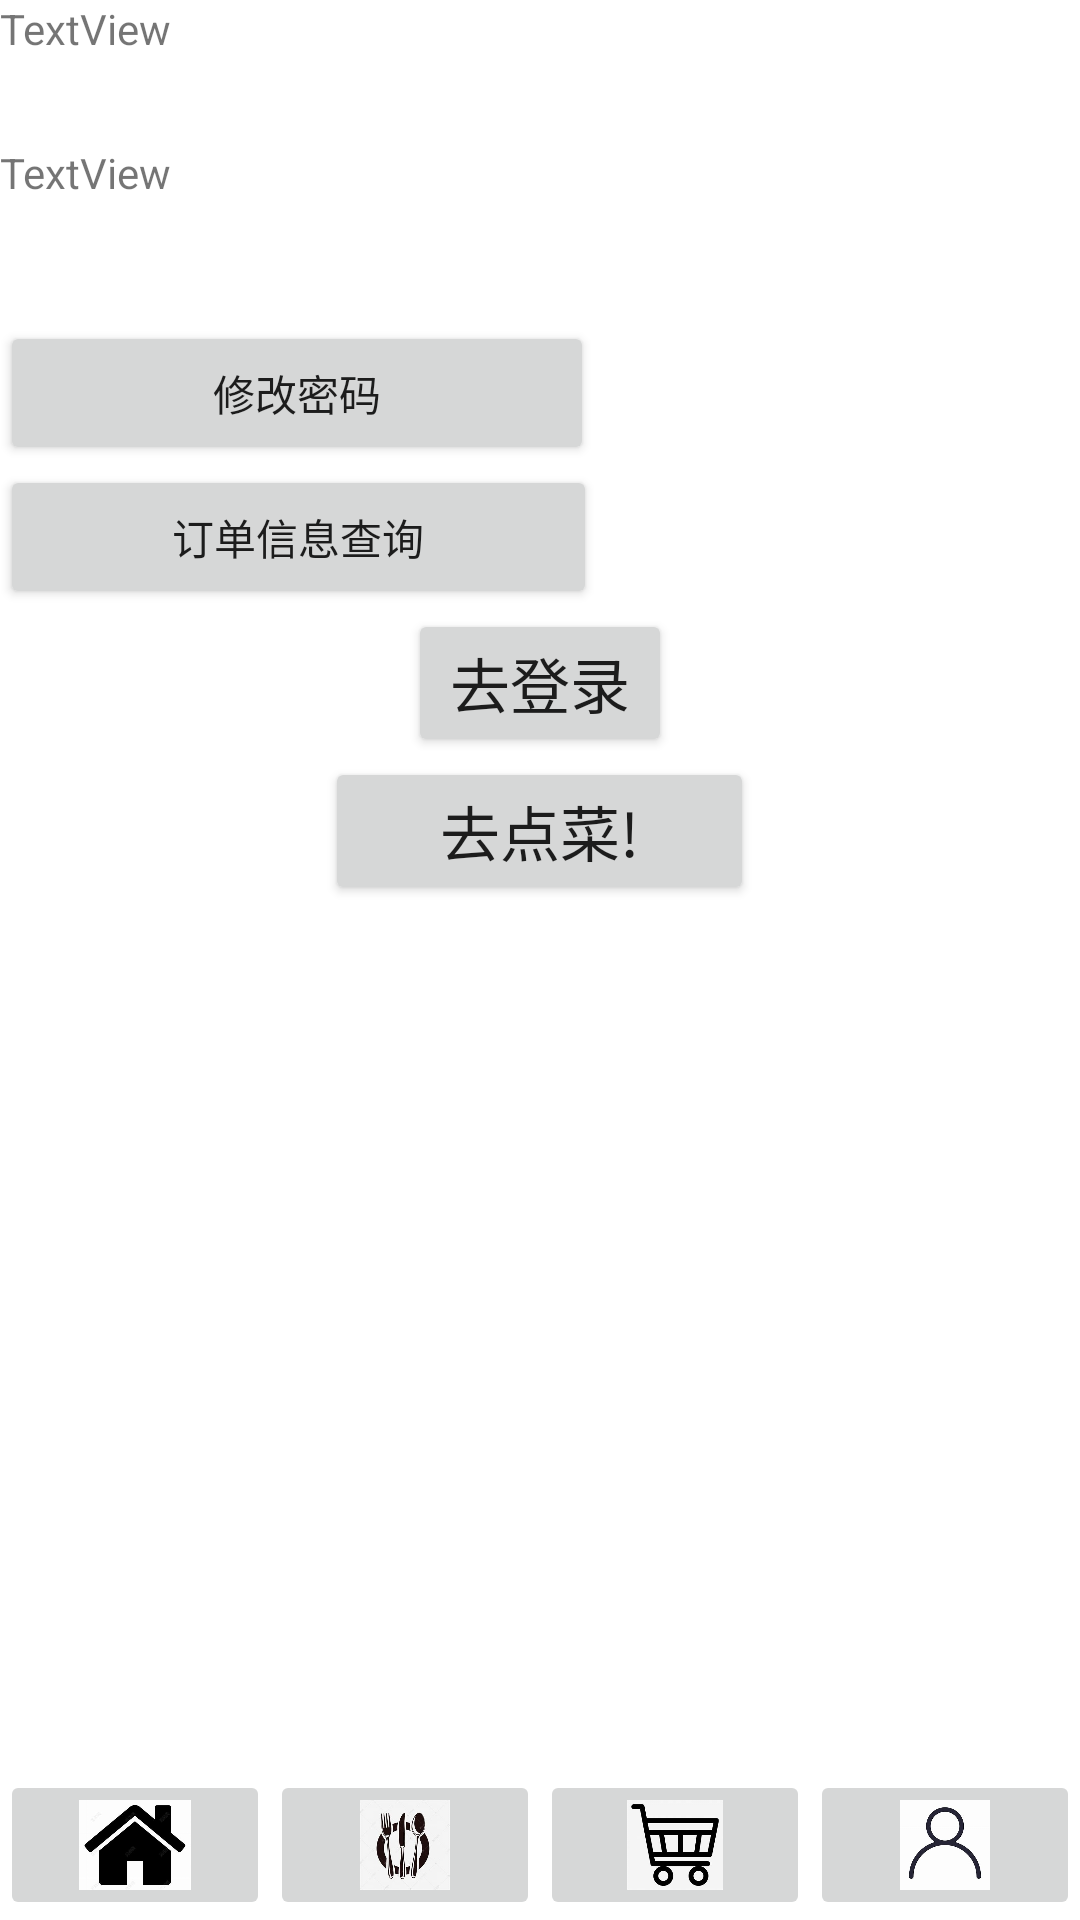

Write the Android layout XML for this screen, with the resource values it uses.
<!-- AndroidManifest.xml: application theme Theme.Homework03 -->
<!-- res/layout/activity_ibtninfo.xml -->
<?xml version="1.0" encoding="utf-8"?>
<RelativeLayout xmlns:android="http://schemas.android.com/apk/res/android"
    xmlns:app="http://schemas.android.com/apk/res-auto"
    xmlns:tools="http://schemas.android.com/tools"
    android:layout_width="match_parent"
    android:layout_height="match_parent">

    <LinearLayout
        android:layout_width="match_parent"
        android:layout_height="wrap_content"
        android:orientation="vertical">
    <TextView
        android:id="@+id/username"
        android:layout_width="match_parent"
        android:layout_height="48dp"
        android:text="TextView" />

    <TextView
        android:id="@+id/phoneNumber"
        android:layout_width="match_parent"
        android:layout_height="59dp"
        android:text="TextView" />

    <Button
        android:id="@+id/btnChangePassword"
        android:layout_width="198dp"
        android:layout_height="wrap_content"
        android:text="修改密码" />

    <Button
        android:id="@+id/btnCheck"
        android:layout_width="199dp"
        android:layout_height="wrap_content"
        android:text="订单信息查询" />


        <LinearLayout
            android:layout_width="match_parent"
            android:layout_height="wrap_content"
            android:gravity="center">

            <Button
                android:id="@+id/btnSubmit"
                android:layout_width="wrap_content"
                android:layout_height="wrap_content"
                android:text="去登录"
                android:textSize="20dp" />
        </LinearLayout>
        <LinearLayout
            android:layout_width="match_parent"
            android:layout_height="wrap_content"
            android:gravity="center">

            <Button
                android:id="@+id/btnOrder"
                android:layout_width="143dp"
                android:layout_height="wrap_content"
                android:text="去点菜!"
                android:textSize="20dp" />
        </LinearLayout>
    </LinearLayout>

    <LinearLayout
        android:layout_width="match_parent"
        android:layout_height="wrap_content"
        android:orientation="horizontal"
        android:layout_alignParentBottom="true">

        <ImageButton
            android:id="@+id/imageButtonhome"
            android:layout_width="0dp"
            android:layout_height="50dp"
            android:layout_weight="1"
            android:scaleType="fitCenter"
            app:srcCompat="@drawable/homeimage" />

        <ImageButton
            android:id="@+id/imageButtondiet"
            android:layout_width="0dp"
            android:layout_height="50dp"
            android:layout_weight="1"
            android:scaleType="fitCenter"
            app:srcCompat="@drawable/nqf" />

        <ImageButton
            android:id="@+id/imageButtonbasket"
            android:layout_width="0dp"
            android:layout_height="50dp"
            android:layout_weight="1"
            android:scaleType="fitCenter"
            app:srcCompat="@drawable/markimg" />

        <ImageButton
            android:id="@+id/imageButtoninfo"
            android:layout_width="0dp"
            android:layout_height="50dp"
            android:layout_weight="1"
            android:scaleType="fitCenter"
            app:srcCompat="@drawable/iimg" />

    </LinearLayout>
</RelativeLayout>
<!-- resources referenced by this layout -->
<resources>
  <!-- drawable homeimage: jpg bitmap (drawable, 9511 bytes) -->
  <!-- drawable iimg: jpg bitmap (drawable, 7387 bytes) -->
  <!-- drawable markimg: jpg bitmap (drawable, 9082 bytes) -->
  <!-- drawable nqf: jpg bitmap (drawable, 9659 bytes) -->
  <style name="Theme.Homework03" parent="Theme.MaterialComponents.DayNight.DarkActionBar">
          
          <item name="colorPrimary">@color/purple_500</item>
          <item name="colorPrimaryVariant">@color/purple_700</item>
          <item name="colorOnPrimary">@color/white</item>
          
          <item name="colorSecondary">@color/teal_200</item>
          <item name="colorSecondaryVariant">@color/teal_700</item>
          <item name="colorOnSecondary">@color/black</item>
          
          <item name="android:statusBarColor">?attr/colorPrimaryVariant</item>
          
      </style>
  <!-- not gathered from this repository: default colours our renderer supplied (Android Studio template values) -->
  <color name="purple_500">#FF6200EE</color>
  <color name="purple_700">#FF3700B3</color>
  <color name="teal_200">#FF03DAC5</color>
  <color name="teal_700">#FF018786</color>
  <color name="black">#FF000000</color>
  <color name="white">#FFFFFFFF</color>
</resources>
